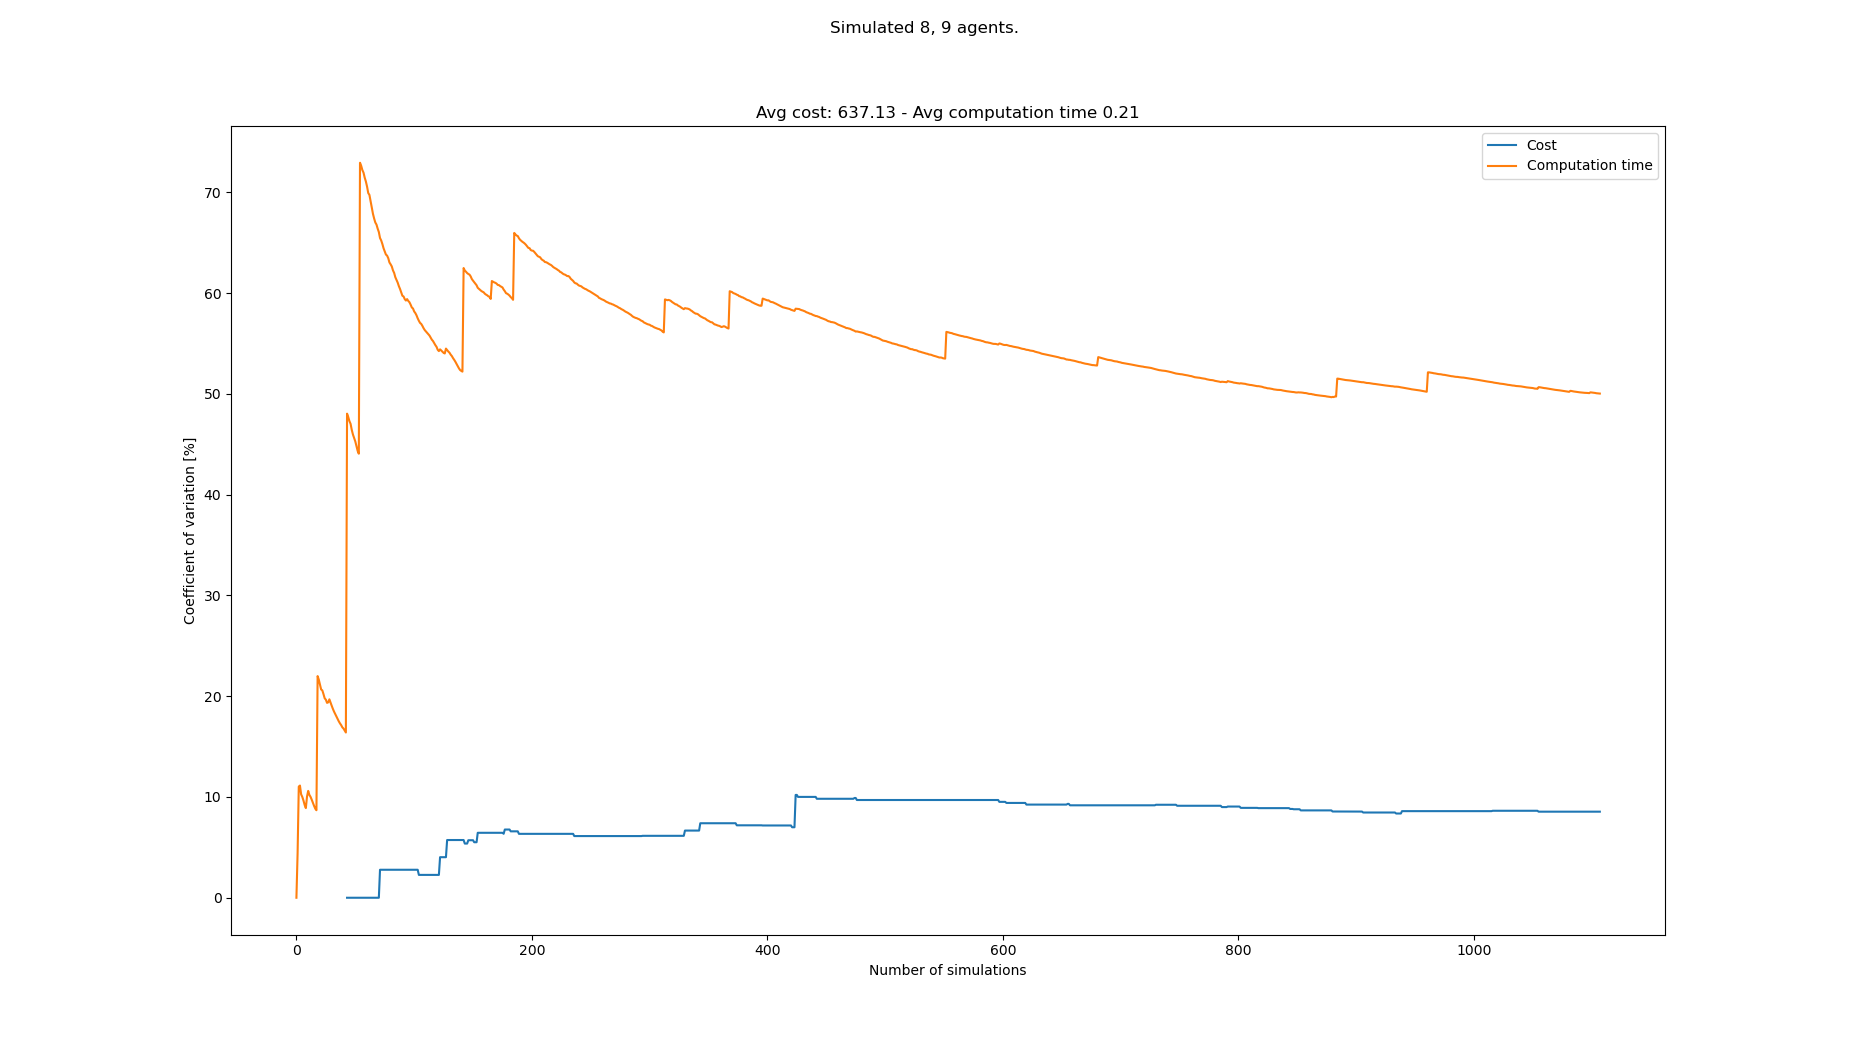

The data file committed next to this chart (first rows):
starts, goals, Cost, Cost_var, Cost_mean, Cost_std, Computation time, Computation time_var, Computation time_mean, Computation time_std
[(5, 0), (7, 0), (2, 0), (8, 0), (1, 0),…, [(5, 21), (8, 21), (0, 21), (4, 21), (3,…, , , , , 0.2165, 0.0, 0.2165, 0.0
[(2, 0), (1, 0), (7, 0), (4, 0), (6, 0),…, [(8, 21), (5, 21), (3, 21), (4, 21), (1,…, , , , , 0.1981, 4.417, 0.2073, 0.009156
[(3, 0), (2, 0), (4, 0), (8, 0), (5, 0),…, [(4, 21), (7, 21), (5, 21), (8, 21), (3,…, , , , , 0.165, 11.03, 0.1932, 0.02131
[(7, 0), (8, 0), (6, 0), (0, 0), (4, 0),…, [(8, 21), (2, 21), (6, 21), (5, 21), (0,…, , , , , 0.1706, 11.13, 0.1876, 0.02088
[(6, 0), (3, 0), (1, 0), (4, 0), (5, 0),…, [(2, 21), (3, 21), (7, 21), (1, 21), (6,…, , , , , 0.1781, 10.26, 0.1857, 0.01905
[(3, 0), (5, 0), (1, 0), (8, 0), (6, 0),…, [(4, 21), (5, 21), (3, 21), (1, 21), (6,…, , , , , 0.1702, 10.01, 0.1831, 0.01832
[(6, 0), (2, 0), (1, 0), (0, 0), (4, 0),…, [(8, 21), (3, 21), (7, 21), (4, 21), (2,…, , , , , 0.1993, 9.644, 0.1854, 0.01788
[(8, 0), (2, 0), (0, 0), (5, 0), (3, 0),…, [(1, 21), (4, 21), (5, 21), (2, 21), (7,…, , , , , 0.1977, 9.208, 0.1869, 0.01721
[(7, 0), (0, 0), (2, 0), (3, 0), (8, 0),…, [(8, 21), (4, 21), (6, 21), (2, 21), (1,…, , , , , 0.2003, 8.898, 0.1884, 0.01677
[(3, 0), (5, 0), (7, 0), (0, 0), (8, 0),…, [(0, 21), (3, 21), (8, 21), (7, 21), (1,…, , , , , 0.1563, 10.04, 0.1852, 0.0186
[(4, 0), (1, 0), (8, 0), (2, 0), (7, 0),…, [(5, 21), (1, 21), (6, 21), (7, 21), (4,…, , , , , 0.158, 10.6, 0.1827, 0.01938
[(8, 0), (4, 0), (6, 0), (3, 0), (1, 0),…, [(7, 21), (6, 21), (4, 21), (0, 21), (2,…, , , , , 0.1921, 10.21, 0.1835, 0.01873
[(0, 0), (7, 0), (8, 0), (4, 0), (1, 0),…, [(4, 21), (6, 21), (7, 21), (8, 21), (0,…, , , , , 0.1715, 10.01, 0.1826, 0.01828
[(2, 0), (0, 0), (4, 0), (6, 0), (5, 0),…, [(0, 21), (4, 21), (6, 21), (3, 21), (2,…, , , , , 0.1753, 9.731, 0.1821, 0.01772
[(3, 0), (2, 0), (0, 0), (7, 0), (8, 0),…, [(1, 21), (0, 21), (3, 21), (5, 21), (4,…, , , , , 0.1797, 9.415, 0.1819, 0.01713
[(4, 0), (3, 0), (5, 0), (1, 0), (2, 0),…, [(7, 21), (0, 21), (3, 21), (6, 21), (2,…, , , , , 0.1819, 9.116, 0.1819, 0.01658
[(8, 0), (3, 0), (4, 0), (7, 0), (0, 0),…, [(8, 21), (7, 21), (6, 21), (2, 21), (3,…, , , , , 0.1821, 8.843, 0.1819, 0.01609
[(5, 0), (4, 0), (0, 0), (6, 0), (3, 0),…, [(7, 21), (5, 21), (1, 21), (6, 21), (8,…, , , , , 0.1935, 8.686, 0.1826, 0.01586
[(4, 0), (2, 0), (1, 0), (3, 0), (8, 0),…, [(1, 21), (3, 21), (2, 21), (0, 21), (7,…, , , , , 0.3584, 22, 0.1918, 0.04219
[(5, 0), (3, 0), (2, 0), (4, 0), (0, 0),…, [(8, 21), (7, 21), (0, 21), (2, 21), (6,…, , , , , 0.1734, 21.64, 0.1909, 0.04132
[(0, 0), (8, 0), (7, 0), (1, 0), (4, 0),…, [(4, 21), (3, 21), (1, 21), (6, 21), (8,…, , , , , 0.1843, 21.17, 0.1906, 0.04035
[(6, 0), (4, 0), (7, 0), (0, 0), (3, 0),…, [(3, 21), (8, 21), (2, 21), (5, 21), (4,…, , , , , 0.1949, 20.67, 0.1908, 0.03943
[(8, 0), (5, 0), (6, 0), (2, 0), (0, 0),…, [(5, 21), (0, 21), (3, 21), (4, 21), (2,…, , , , , 0.1622, 20.58, 0.1895, 0.039
[(0, 0), (5, 0), (8, 0), (6, 0), (4, 0),…, [(5, 21), (1, 21), (8, 21), (0, 21), (2,…, , , , , 0.1805, 20.21, 0.1892, 0.03823
[(2, 0), (4, 0), (0, 0), (7, 0), (6, 0),…, [(0, 21), (6, 21), (7, 21), (2, 21), (3,…, , , , , 0.1906, 19.79, 0.1892, 0.03745
[(8, 0), (3, 0), (6, 0), (7, 0), (2, 0),…, [(2, 21), (6, 21), (3, 21), (7, 21), (8,…, , , , , 0.1653, 19.66, 0.1883, 0.03702
[(5, 0), (4, 0), (0, 0), (1, 0), (2, 0),…, [(6, 21), (5, 21), (2, 21), (7, 21), (0,…, , , , , 0.1797, 19.34, 0.188, 0.03636
[(3, 0), (5, 0), (2, 0), (7, 0), (6, 0),…, [(8, 21), (5, 21), (3, 21), (6, 21), (1,…, , , , , 0.2355, 19.39, 0.1897, 0.03678
[(7, 0), (5, 0), (6, 0), (4, 0), (2, 0),…, [(6, 21), (2, 21), (4, 21), (5, 21), (3,…, , , , , 0.1449, 19.69, 0.1881, 0.03705
[(2, 0), (3, 0), (8, 0), (6, 0), (1, 0),…, [(0, 21), (2, 21), (8, 21), (3, 21), (5,…, , , , , 0.1881, 19.36, 0.1881, 0.03642
[(8, 0), (7, 0), (4, 0), (2, 0), (1, 0),…, [(7, 21), (5, 21), (1, 21), (4, 21), (3,…, , , , , 0.1882, 19.05, 0.1881, 0.03583
[(1, 0), (2, 0), (7, 0), (0, 0), (6, 0),…, [(5, 21), (4, 21), (3, 21), (6, 21), (7,…, , , , , 0.1959, 18.74, 0.1884, 0.03529
[(7, 0), (8, 0), (5, 0), (2, 0), (1, 0),…, [(0, 21), (5, 21), (4, 21), (8, 21), (6,…, , , , , 0.2049, 18.46, 0.1889, 0.03487
[(1, 0), (0, 0), (6, 0), (4, 0), (7, 0),…, [(0, 21), (6, 21), (7, 21), (5, 21), (1,…, , , , , 0.182, 18.22, 0.1887, 0.03437
[(8, 0), (6, 0), (4, 0), (2, 0), (3, 0),…, [(4, 21), (8, 21), (0, 21), (6, 21), (2,…, , , , , 0.1882, 17.96, 0.1887, 0.03388
[(1, 0), (0, 0), (4, 0), (7, 0), (3, 0),…, [(1, 21), (8, 21), (0, 21), (7, 21), (5,…, , , , , 0.208, 17.73, 0.1892, 0.03356
[(0, 0), (7, 0), (3, 0), (2, 0), (4, 0),…, [(8, 21), (0, 21), (6, 21), (2, 21), (4,…, , , , , 0.1854, 17.51, 0.1891, 0.0331
[(2, 0), (6, 0), (8, 0), (5, 0), (3, 0),…, [(4, 21), (6, 21), (1, 21), (5, 21), (8,…, , , , , 0.1816, 17.3, 0.1889, 0.03269
[(8, 0), (4, 0), (1, 0), (0, 0), (7, 0),…, [(1, 21), (0, 21), (8, 21), (3, 21), (2,…, , , , , 0.1775, 17.13, 0.1886, 0.03232
[(1, 0), (8, 0), (4, 0), (5, 0), (3, 0),…, [(4, 21), (1, 21), (5, 21), (7, 21), (2,…, , , , , 0.194, 16.91, 0.1887, 0.03192
[(0, 0), (6, 0), (2, 0), (1, 0), (7, 0),…, [(1, 21), (6, 21), (0, 21), (8, 21), (2,…, , , , , 0.2155, 16.79, 0.1894, 0.0318
[(4, 0), (7, 0), (8, 0), (5, 0), (0, 0),…, [(2, 21), (4, 21), (3, 21), (7, 21), (0,…, , , , , 0.1885, 16.59, 0.1894, 0.03142
[(5, 0), (0, 0), (8, 0), (3, 0), (7, 0),…, [(7, 21), (2, 21), (4, 21), (0, 21), (5,…, , , , , 0.2009, 16.4, 0.1896, 0.0311
[(0, 0), (8, 0), (6, 0), (7, 0), (1, 0),…, [(5, 21), (0, 21), (8, 21), (1, 21), (3,…, 595, 0.0, 595.0, 0.0, 0.8135, 48.04, 0.2038, 0.09793
[(8, 0), (4, 0), (0, 0), (3, 0), (2, 0),…, [(2, 21), (1, 21), (4, 21), (7, 21), (8,…, , 0.0, 595.0, 0.0, 0.1735, 47.72, 0.2032, 0.09693
[(6, 0), (3, 0), (2, 0), (4, 0), (7, 0),…, [(1, 21), (4, 21), (8, 21), (5, 21), (3,…, , 0.0, 595.0, 0.0, 0.1851, 47.3, 0.2028, 0.09591
[(8, 0), (5, 0), (2, 0), (6, 0), (0, 0),…, [(0, 21), (6, 21), (7, 21), (2, 21), (3,…, , 0.0, 595.0, 0.0, 0.1682, 47.03, 0.202, 0.09502
[(4, 0), (8, 0), (0, 0), (3, 0), (7, 0),…, [(1, 21), (7, 21), (6, 21), (0, 21), (8,…, , 0.0, 595.0, 0.0, 0.2441, 46.43, 0.2029, 0.09421
[(5, 0), (7, 0), (0, 0), (4, 0), (3, 0),…, [(3, 21), (4, 21), (0, 21), (1, 21), (7,…, , 0.0, 595.0, 0.0, 0.1993, 45.97, 0.2028, 0.09325
[(4, 0), (2, 0), (5, 0), (7, 0), (0, 0),…, [(3, 21), (5, 21), (2, 21), (8, 21), (0,…, , 0.0, 595.0, 0.0, 0.1831, 45.62, 0.2024, 0.09235
[(6, 0), (7, 0), (2, 0), (4, 0), (3, 0),…, [(0, 21), (3, 21), (4, 21), (5, 21), (2,…, , 0.0, 595.0, 0.0, 0.1811, 45.29, 0.202, 0.09149
[(7, 0), (3, 0), (0, 0), (4, 0), (2, 0),…, [(8, 21), (0, 21), (4, 21), (6, 21), (3,…, , 0.0, 595.0, 0.0, 0.2111, 44.82, 0.2022, 0.09061
[(3, 0), (8, 0), (4, 0), (7, 0), (5, 0),…, [(3, 21), (8, 21), (0, 21), (4, 21), (2,…, , 0.0, 595.0, 0.0, 0.2142, 44.35, 0.2024, 0.08977
[(3, 0), (7, 0), (1, 0), (8, 0), (6, 0),…, [(4, 21), (0, 21), (5, 21), (1, 21), (8,…, , 0.0, 595.0, 0.0, 0.1778, 44.07, 0.202, 0.089
[(4, 0), (3, 0), (2, 0), (0, 0), (6, 0),…, [(6, 21), (1, 21), (0, 21), (2, 21), (8,…, , 0.0, 595.0, 0.0, 1.207, 72.94, 0.2202, 0.1606
[(5, 0), (2, 0), (7, 0), (8, 0), (1, 0),…, [(8, 21), (5, 21), (4, 21), (1, 21), (2,…, , 0.0, 595.0, 0.0, 0.1706, 72.64, 0.2193, 0.1593
[(4, 0), (8, 0), (7, 0), (3, 0), (5, 0),…, [(3, 21), (4, 21), (7, 21), (1, 21), (6,…, , 0.0, 595.0, 0.0, 0.1865, 72.22, 0.2188, 0.158
[(7, 0), (8, 0), (2, 0), (0, 0), (6, 0),…, [(7, 21), (6, 21), (2, 21), (1, 21), (5,…, , 0.0, 595.0, 0.0, 0.1663, 71.96, 0.2179, 0.1568
[(4, 0), (3, 0), (0, 0), (2, 0), (8, 0),…, [(3, 21), (0, 21), (6, 21), (1, 21), (5,…, , 0.0, 595.0, 0.0, 0.1986, 71.46, 0.2175, 0.1555
[(7, 0), (3, 0), (1, 0), (4, 0), (5, 0),…, [(5, 21), (1, 21), (2, 21), (3, 21), (6,…, , 0.0, 595.0, 0.0, 0.1836, 71.08, 0.217, 0.1542
... 1,033 more rows
